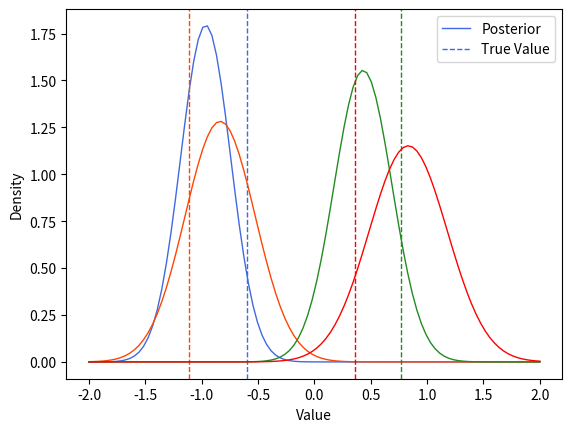

Source code (Python): (Note: this script raises an exception after producing the figure.)
import numpy as np
import matplotlib.pyplot as plt
from scipy.special import expit as sigmoid
from scipy.stats import norm

N = 100
P = 4
rs = np.random.RandomState(0)
X = rs.randn(N,P)
z_real = rs.randn(P)
y = rs.binomial(1,sigmoid(np.dot(X,z_real)))


def elbo_grad(z_sample, mu, sigma):
  score_mu = (z_sample - mu)/(sigma)
  score_logsigma = (-1/(2*sigma) + np.power((z_sample - mu),2)/(2*np.power(sigma,2))) * sigma
  log_p = np.sum(y * np.log(sigmoid(np.dot(X,z_sample))) + (1-y) * np.log(1-sigmoid(np.dot(X,z_sample))))\
      + np.sum(norm.logpdf(z_sample, np.zeros(P), np.ones(P)))
  log_q = np.sum(norm.logpdf(z_sample, mu, np.sqrt(sigma)))
  return np.concatenate([score_mu,score_logsigma])*(log_p - log_q)


rs = np.random.RandomState(0)
S = 10
n_iter = 10000
mu = rs.randn(P)
G = np.zeros((2*P,2*P))
eta = 1.0
log_sigma = rs.randn(P)
mus = np.zeros((n_iter,P))
delta_lambda = np.zeros(n_iter)

print( "Beginning to optimize")
for t in range(n_iter):
  mus[t] = mu
  if t % 500 == 0:
    print( "Iteration: ", t)
    print( "Mu: ", mu)
    print( "Sigma: ", np.exp(log_sigma))
  sigma = np.exp(log_sigma)
  samples = np.array([rs.normal(mu, np.sqrt(sigma)) for s in range(S)])
  grad_estimate = np.mean(np.array([elbo_grad(z_sample, mu, sigma) for z_sample in samples]),axis=0)
  G = G + np.outer(grad_estimate,grad_estimate)
  mu_new = mu + (eta * 1/np.sqrt(np.diag(G)))[:P] * grad_estimate[:P]
  log_sigma_new = log_sigma + (eta * 1/np.sqrt(np.diag(G)))[P:] * grad_estimate[P:]
  delta_lambda[t] = np.linalg.norm(mu_new-mu)
  if np.linalg.norm(mu_new-mu) < 0.01:
      break
  mu = mu_new
  log_sigma = log_sigma_new
print( "Optimization complete")
print( "Final mu: ", mu)
print( "Final sigma: ", np.exp(log_sigma))
print( "Real values: ", z_real)

x_plot = np.linspace(-2, 2, 100)
plt.plot(x_plot,norm.pdf(x_plot, mu[0], np.sqrt(sigma[0])),"royalblue",linewidth=1,label="Posterior")
plt.axvline(x=z_real[0],c="royalblue",linestyle='dashed',linewidth=1,label="True Value")
plt.plot(x_plot,norm.pdf(x_plot, mu[1], np.sqrt(sigma[1])),c="orangered",linewidth=1)
plt.axvline(x=z_real[1],c="orangered",linestyle='dashed',linewidth=1)
plt.plot(x_plot,norm.pdf(x_plot, mu[2], np.sqrt(sigma[2])),c="forestgreen",linewidth=1)
plt.axvline(x=z_real[2],c="forestgreen",linestyle='dashed',linewidth=1)
plt.plot(x_plot,norm.pdf(x_plot, mu[3], np.sqrt(sigma[3])),c="red",linewidth=1)
plt.axvline(x=z_real[3],c="red",linestyle='dashed',linewidth=1)
plt.xlabel("Value")
plt.ylabel("Density")
leg = plt.legend(loc=1)
leg.legendHandles[0].set_color('black')
leg.legendHandles[1].set_color('black')
plt.savefig('densities.png', format='png',bbox_inches='tight',dpi = 300)

fig = plt.figure(figsize=(14,4), facecolor='white')
ax_1 = fig.add_subplot(121, frameon=True)
ax_2 = fig.add_subplot(122, frameon=True)
ax_1.plot(range(t+1),mus[:(t+1)])
ax_1.set_xlabel("Iteration")
ax_1.set_ylabel("Variational Mean")
ax_2.plot(range(t+1),delta_lambda[:(t+1)])
ax_2.set_xlabel("Iteration")
ax_2.set_ylabel("Change in Variational Mean")
plt.savefig('trace_plots.png', format='png',bbox_inches='tight',dpi=300)
